4-way image classification set "image_machine_learning" from GitHub (YoanBosko/TUBESAI); label vocabulary: manusia AI, human real photo, pemandangan AI, landscape real photo.

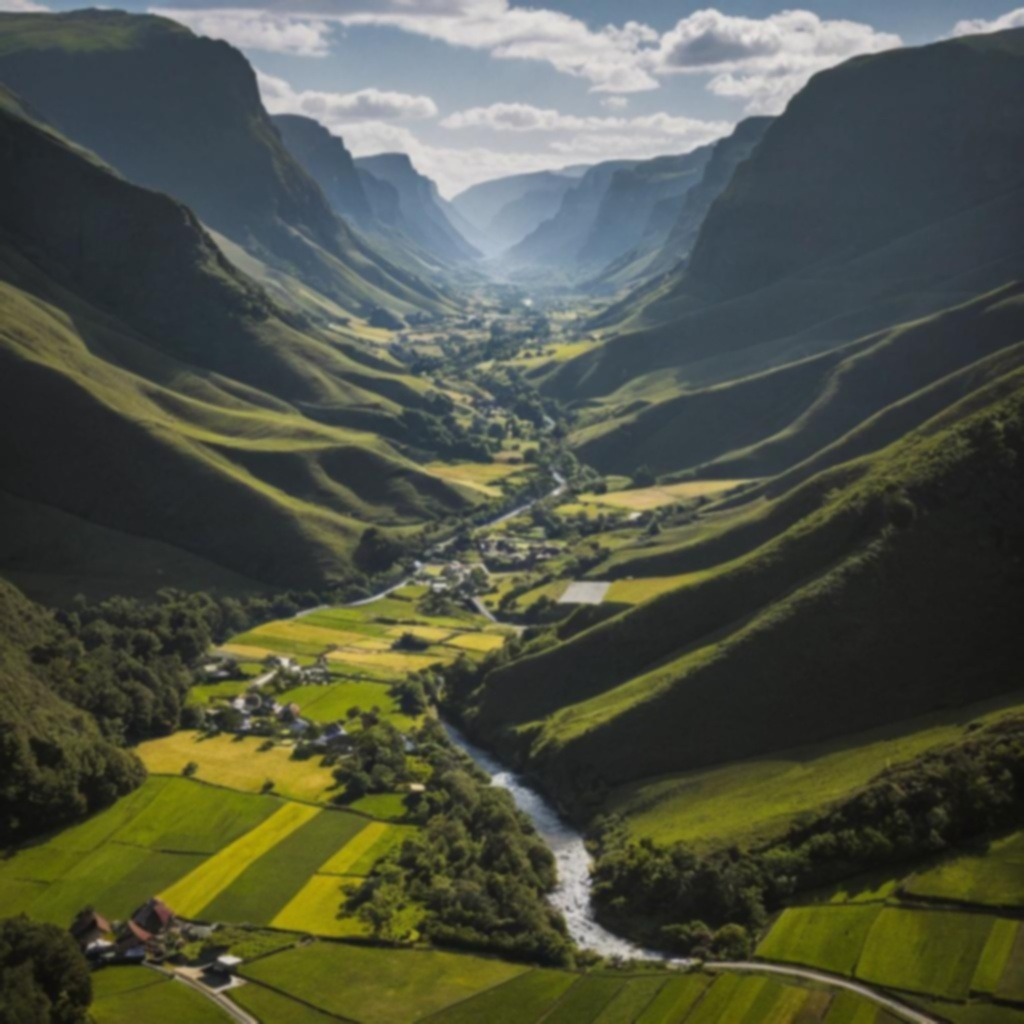
Label: pemandangan AI

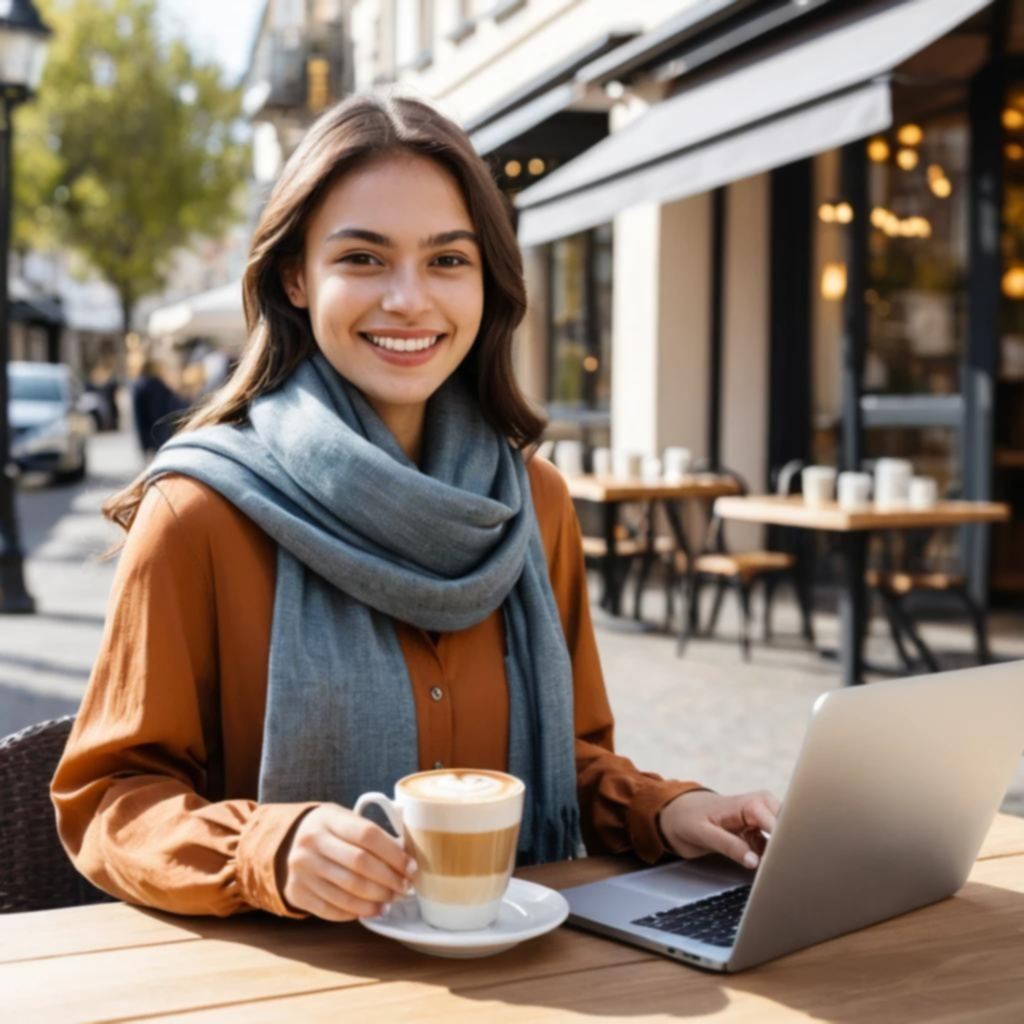
Label: manusia AI

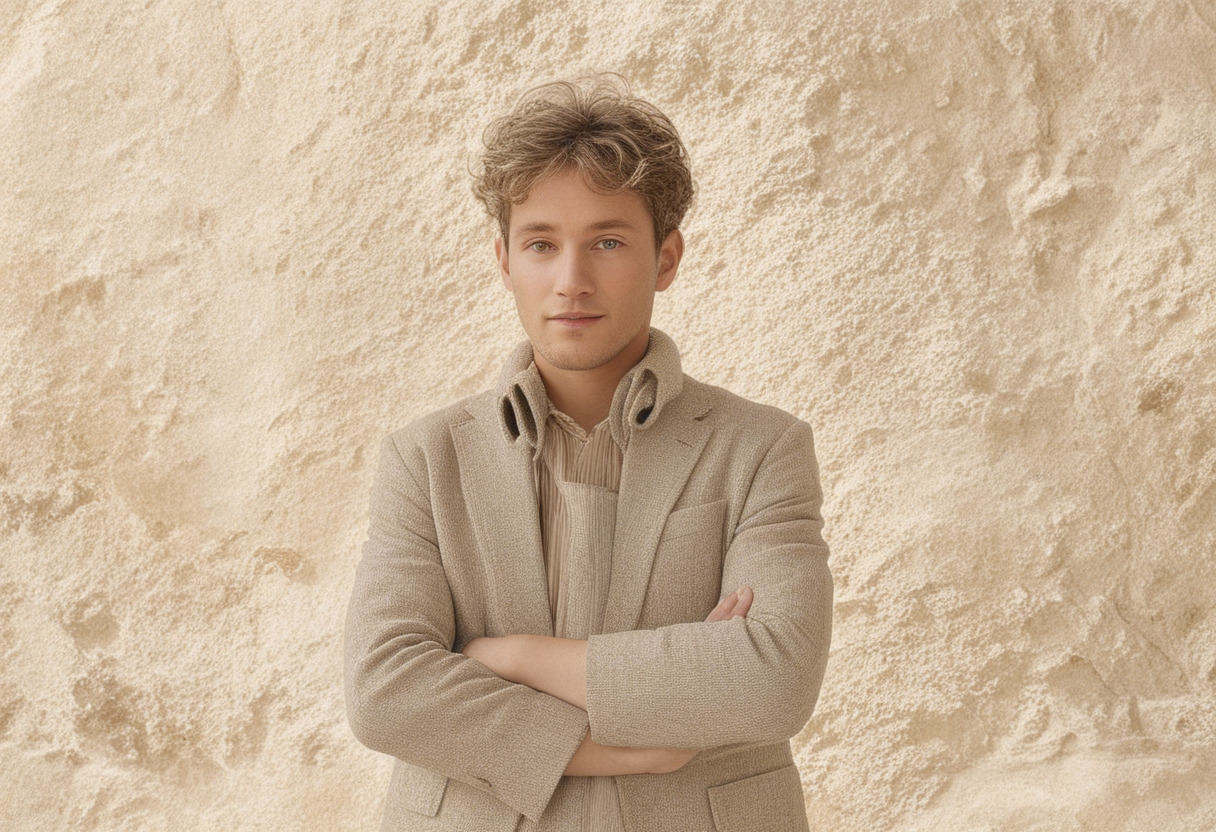
Label: manusia AI

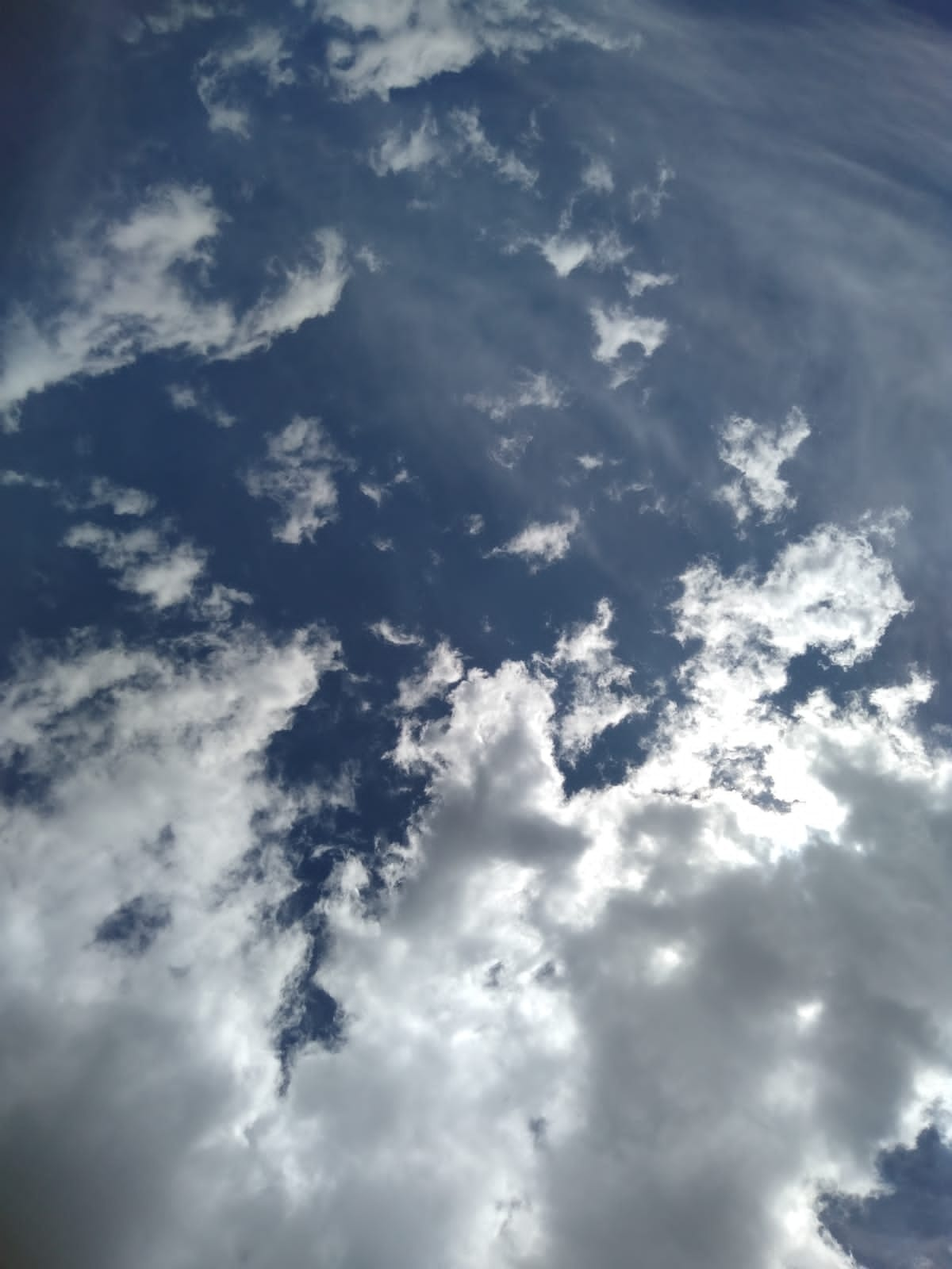
Label: landscape real photo

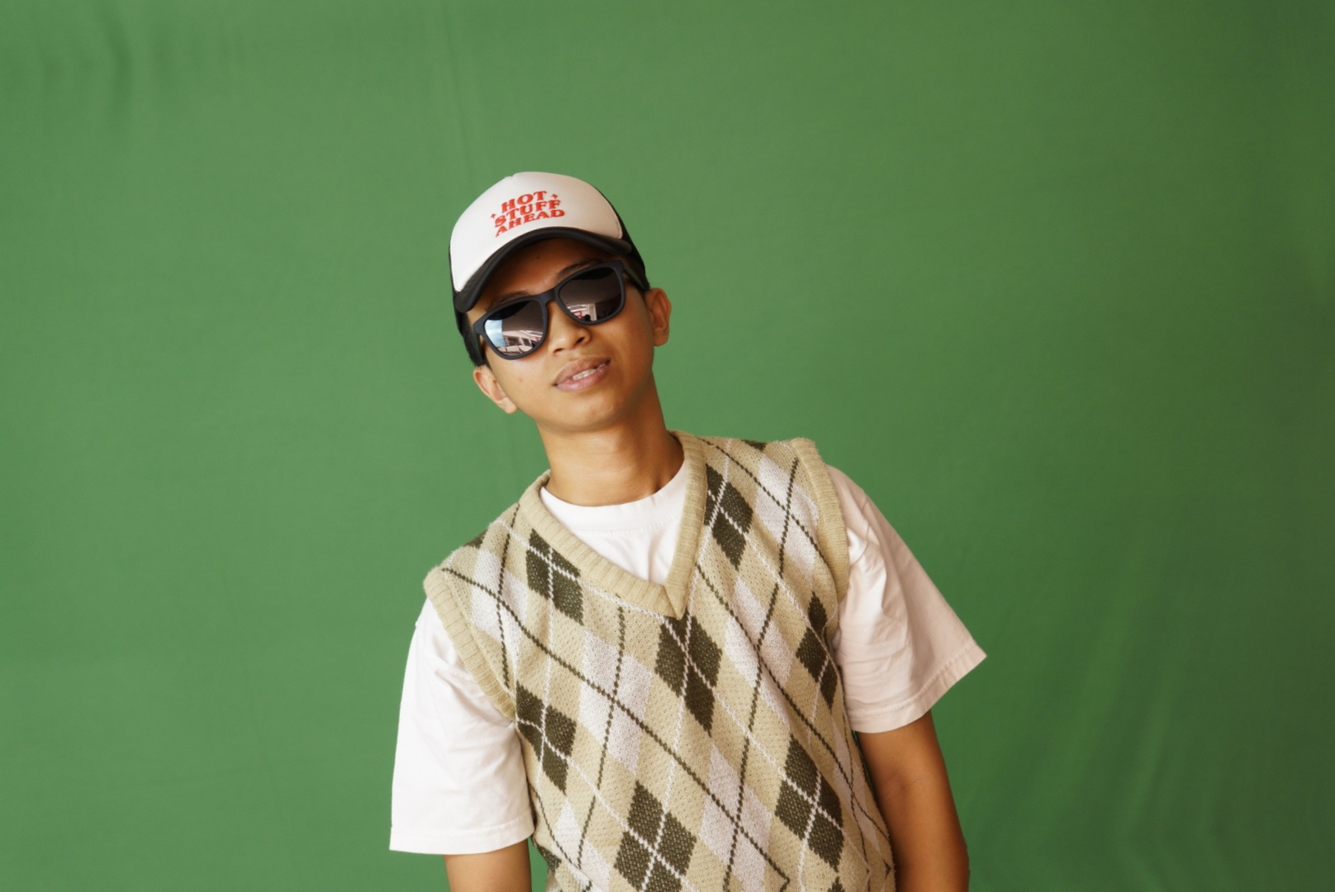
Label: human real photo

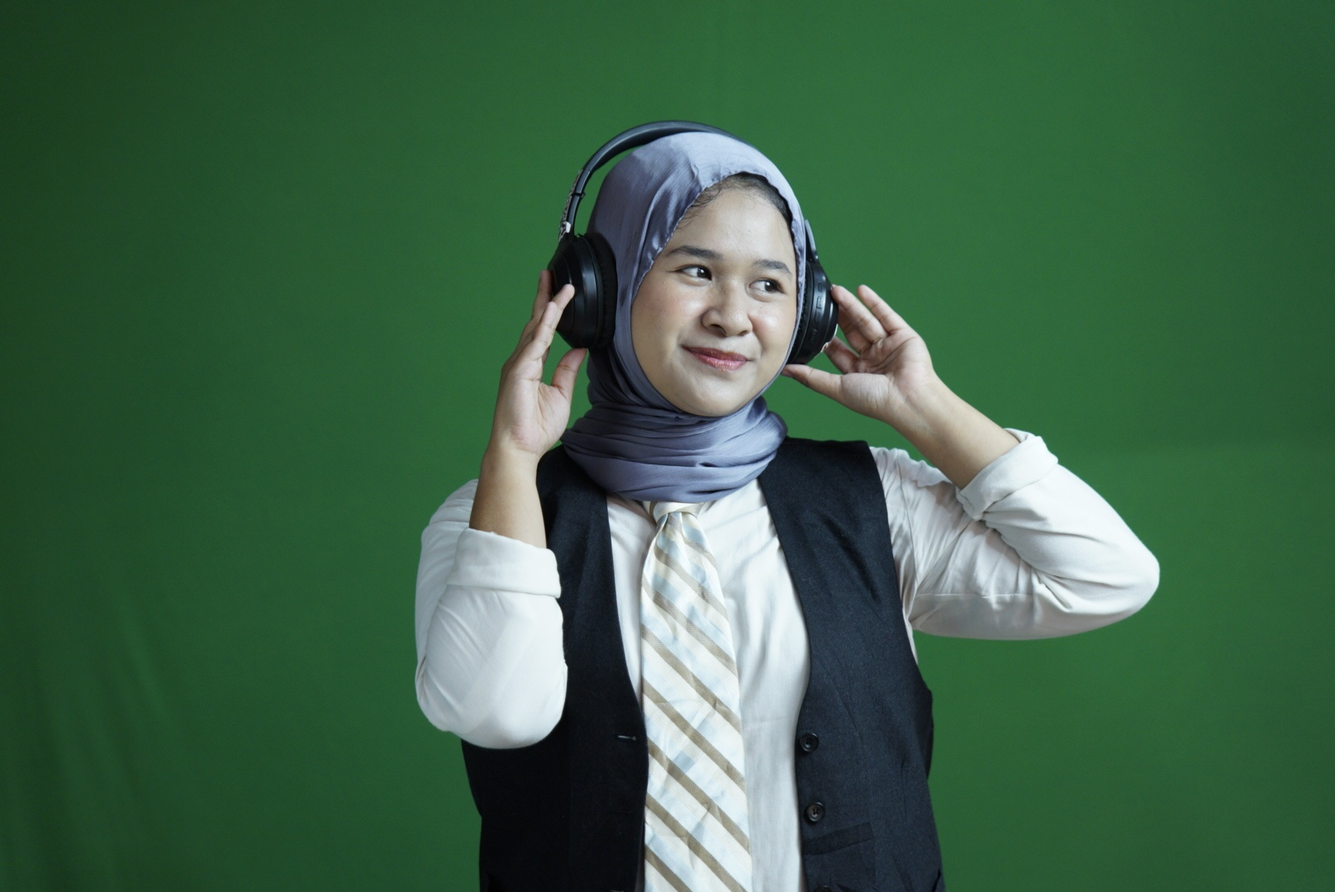
Label: human real photo
